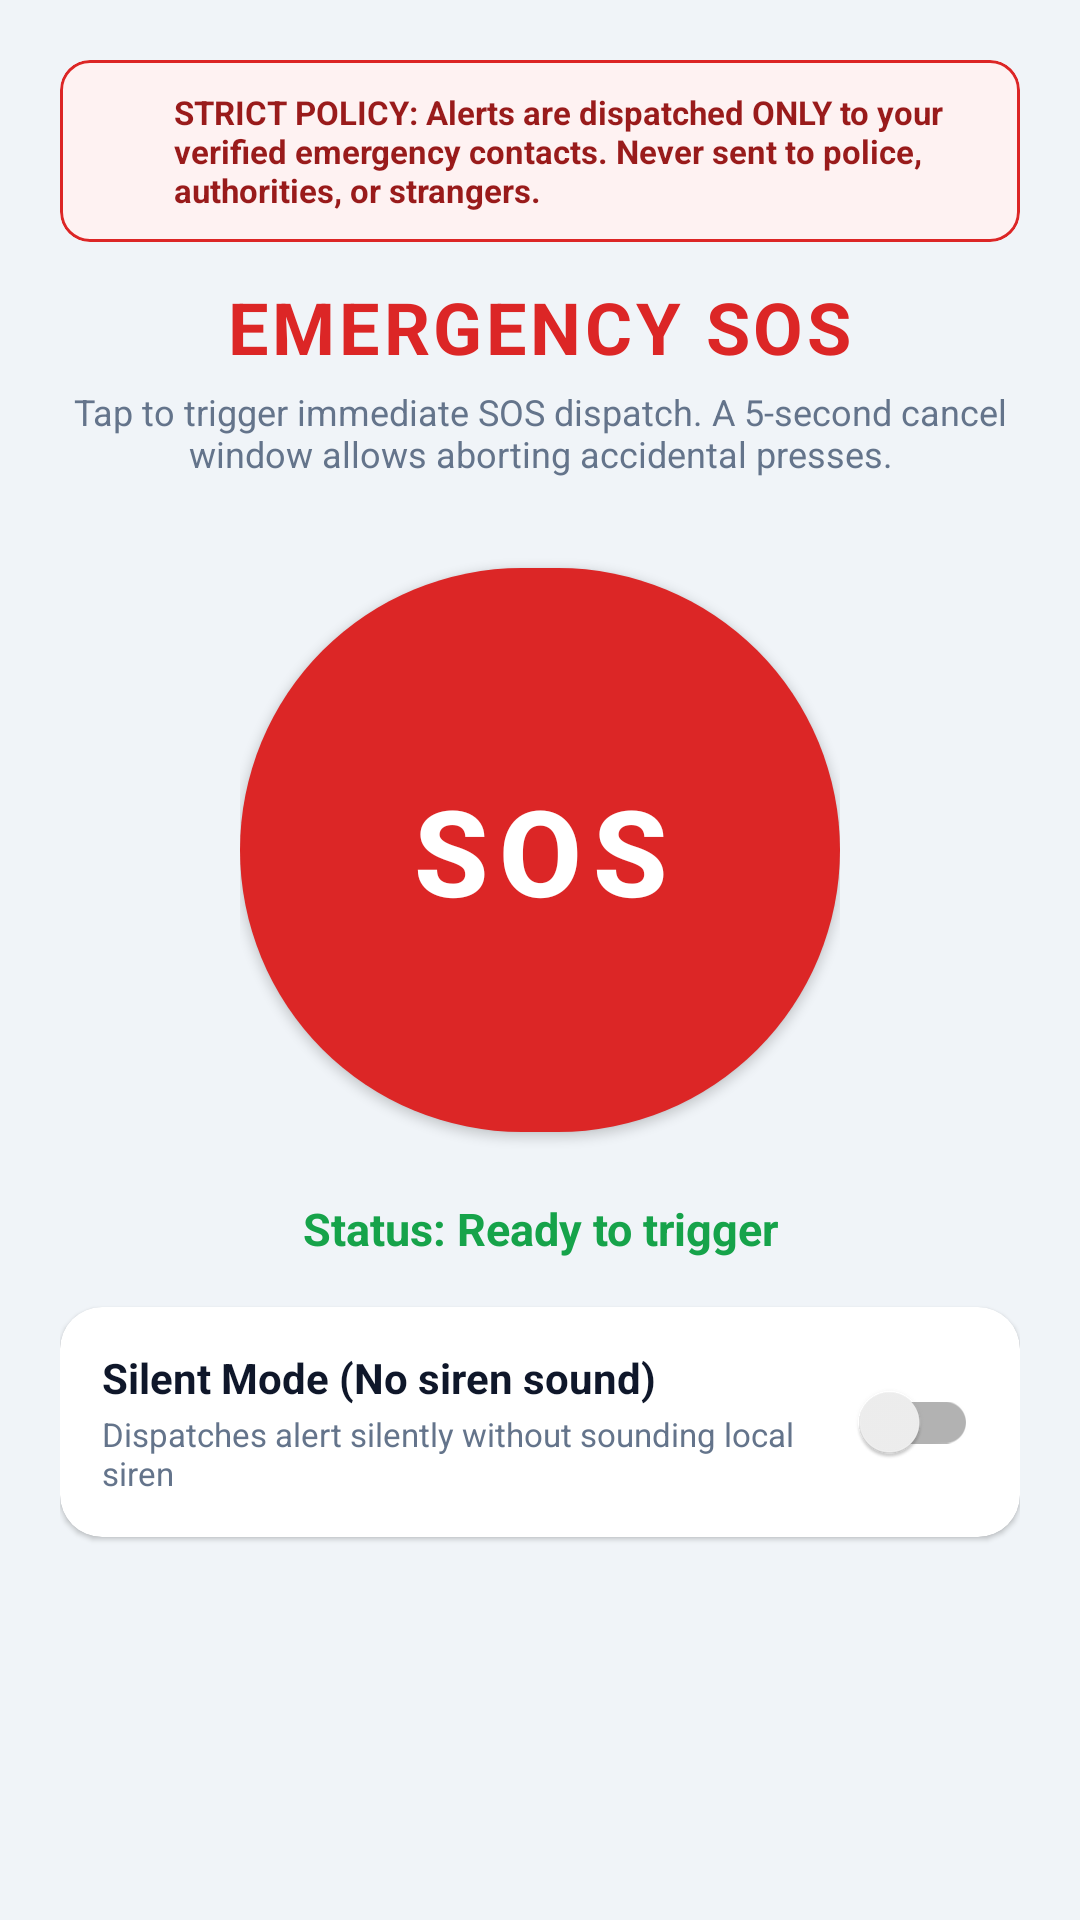

The Android layout XML behind this screen, and the referenced resources:
<!-- AndroidManifest.xml: application theme Theme.SafePathAI -->
<!-- res/layout/fragment_sos.xml -->
<?xml version="1.0" encoding="utf-8"?>
<ScrollView
    xmlns:android="http://schemas.android.com/apk/res/android"
    xmlns:app="http://schemas.android.com/apk/res-auto"
    android:layout_width="match_parent"
    android:layout_height="match_parent"
    android:background="@color/color_background"
    android:fillViewport="true">

    <LinearLayout
        android:layout_width="match_parent"
        android:layout_height="wrap_content"
        android:orientation="vertical"
        android:gravity="center_horizontal"
        android:padding="20dp">

        
        <com.google.android.material.card.MaterialCardView
            android:layout_width="match_parent"
            android:layout_height="wrap_content"
            android:layout_marginBottom="12dp"
            app:cardCornerRadius="10dp"
            app:cardBackgroundColor="#FEF2F2"
            app:strokeColor="@color/color_sos_red"
            app:strokeWidth="1dp"
            app:cardElevation="0dp">

            <LinearLayout
                android:layout_width="match_parent"
                android:layout_height="wrap_content"
                android:orientation="horizontal"
                android:padding="10dp"
                android:gravity="center_vertical">

                <ImageView
                    android:layout_width="20dp"
                    android:layout_height="20dp"
                    android:src="@drawable/ic_warning"
                    app:tint="@color/color_sos_red"
                    android:contentDescription="Policy warning" />

                <TextView
                    android:layout_width="0dp"
                    android:layout_height="wrap_content"
                    android:layout_weight="1"
                    android:layout_marginStart="8dp"
                    android:text="STRICT POLICY: Alerts are dispatched ONLY to your verified emergency contacts. Never sent to police, authorities, or strangers."
                    android:textSize="11sp"
                    android:textStyle="bold"
                    android:textColor="#991B1B" />
            </LinearLayout>
        </com.google.android.material.card.MaterialCardView>

        <TextView
            android:layout_width="wrap_content"
            android:layout_height="wrap_content"
            android:text="@string/sos_screen_title"
            android:textSize="24sp"
            android:textStyle="bold"
            android:textColor="@color/color_sos_red"
            android:letterSpacing="0.05" />

        <TextView
            android:id="@+id/tvSosExplanation"
            android:layout_width="wrap_content"
            android:layout_height="wrap_content"
            android:layout_marginTop="4dp"
            android:gravity="center"
            android:text="Tap to trigger immediate SOS dispatch. A 5-second cancel window allows aborting accidental presses."
            android:textSize="12sp"
            android:textColor="@color/color_on_surface_variant" />

        
        <FrameLayout
            android:layout_width="200dp"
            android:layout_height="200dp"
            android:layout_marginTop="24dp"
            android:layout_marginBottom="16dp">

            <com.google.android.material.button.MaterialButton
                android:id="@+id/btnSos"
                android:layout_width="match_parent"
                android:layout_height="match_parent"
                android:text="SOS"
                android:textSize="40sp"
                android:textStyle="bold"
                android:textColor="@color/color_sos_text"
                app:backgroundTint="@color/color_sos_red"
                app:cornerRadius="100dp"
                app:elevation="10dp" />
        </FrameLayout>

        
        <TextView
            android:id="@+id/tvCountdown"
            android:layout_width="wrap_content"
            android:layout_height="wrap_content"
            android:text="Status: Ready to trigger"
            android:textSize="15sp"
            android:textStyle="bold"
            android:gravity="center"
            android:textColor="@color/color_safe_green" />

        
        <com.google.android.material.button.MaterialButton
            android:id="@+id/btnCancelSos"
            style="@style/Widget.MaterialComponents.Button.OutlinedButton"
            android:layout_width="match_parent"
            android:layout_height="52dp"
            android:layout_marginTop="16dp"
            android:text="@string/sos_cancel_btn"
            android:textColor="@color/color_sos_red"
            app:strokeColor="@color/color_sos_red"
            app:cornerRadius="12dp"
            android:visibility="gone" />

        
        <com.google.android.material.card.MaterialCardView
            android:id="@+id/cardSosDeliveryStatus"
            android:layout_width="match_parent"
            android:layout_height="wrap_content"
            android:layout_marginTop="16dp"
            android:visibility="gone"
            app:cardCornerRadius="14dp"
            app:cardElevation="2dp"
            app:cardBackgroundColor="@color/color_surface">

            <LinearLayout
                android:layout_width="match_parent"
                android:layout_height="wrap_content"
                android:padding="16dp"
                android:orientation="vertical">

                <TextView
                    android:id="@+id/tvSosStatusTitle"
                    android:layout_width="match_parent"
                    android:layout_height="wrap_content"
                    android:text="Alert Dispatched"
                    android:textSize="16sp"
                    android:textStyle="bold"
                    android:textColor="@color/color_sos_red" />

                <TextView
                    android:id="@+id/tvSosStatusDetails"
                    android:layout_width="match_parent"
                    android:layout_height="wrap_content"
                    android:layout_marginTop="4dp"
                    android:text="Dispatched to verified contacts with live GPS coordinates."
                    android:textSize="12sp"
                    android:textColor="@color/color_on_surface_variant" />

                <TextView
                    android:id="@+id/tvSosTelemetry"
                    android:layout_width="match_parent"
                    android:layout_height="wrap_content"
                    android:layout_marginTop="8dp"
                    android:background="#F1F5F9"
                    android:padding="8dp"
                    android:text="Coordinates: Lat --, Lng --"
                    android:textSize="11sp"
                    android:textColor="@color/color_on_surface" />
            </LinearLayout>
        </com.google.android.material.card.MaterialCardView>

        
        <com.google.android.material.card.MaterialCardView
            android:layout_width="match_parent"
            android:layout_height="wrap_content"
            android:layout_marginTop="16dp"
            app:cardCornerRadius="14dp"
            app:cardElevation="1dp">

            <LinearLayout
                android:layout_width="match_parent"
                android:layout_height="wrap_content"
                android:orientation="horizontal"
                android:padding="14dp"
                android:gravity="center_vertical">

                <LinearLayout
                    android:layout_width="0dp"
                    android:layout_height="wrap_content"
                    android:layout_weight="1"
                    android:orientation="vertical">

                    <TextView
                        android:layout_width="wrap_content"
                        android:layout_height="wrap_content"
                        android:text="@string/sos_silent_label"
                        android:textSize="14sp"
                        android:textStyle="bold"
                        android:textColor="@color/color_on_surface" />

                    <TextView
                        android:layout_width="wrap_content"
                        android:layout_height="wrap_content"
                        android:layout_marginTop="2dp"
                        android:text="Dispatches alert silently without sounding local siren"
                        android:textSize="11sp"
                        android:textColor="@color/color_on_surface_variant" />
                </LinearLayout>

                <androidx.appcompat.widget.SwitchCompat
                    android:id="@+id/switchSilentSos"
                    android:layout_width="wrap_content"
                    android:layout_height="wrap_content"
                    android:checked="false" />
            </LinearLayout>
        </com.google.android.material.card.MaterialCardView>

    </LinearLayout>
</ScrollView>
<!-- resources referenced by this layout -->
<resources>
  <color name="color_background">#F0F4F8</color>
  <color name="color_on_surface">#0F172A</color>
  <color name="color_on_surface_variant">#64748B</color>
  <color name="color_safe_green">#16A34A</color>
  <color name="color_sos_red">#DC2626</color>
  <color name="color_sos_text">#FFFFFF</color>
  <color name="color_surface">#FFFFFF</color>
  <string name="sos_cancel_btn">CANCEL EMERGENCY ALERT</string>
  <string name="sos_screen_title">EMERGENCY SOS</string>
  <string name="sos_silent_label">Silent Mode (No siren sound)</string>
  <style name="Theme.SafePathAI" parent="Theme.MaterialComponents.DayNight.NoActionBar">
          <item name="colorPrimary">@color/color_primary</item>
          <item name="colorPrimaryVariant">@color/color_primary_dark</item>
          <item name="colorOnPrimary">@color/color_on_primary</item>
          <item name="colorSecondary">@color/color_secondary</item>
          <item name="colorSecondaryVariant">@color/color_secondary_dark</item>
          <item name="colorOnSecondary">@color/color_on_secondary</item>
          <item name="android:colorBackground">@color/color_background</item>
          <item name="android:windowBackground">@color/color_background</item>
          <item name="android:statusBarColor">@color/color_primary_dark</item>
          <item name="android:navigationBarColor">@color/color_surface</item>
      </style>
  <color name="color_primary">#1E3A8A</color>
  <color name="color_primary_dark">#172554</color>
  <color name="color_on_primary">#FFFFFF</color>
  <color name="color_secondary">#0D9488</color>
  <color name="color_secondary_dark">#115E59</color>
  <color name="color_on_secondary">#FFFFFF</color>
</resources>
